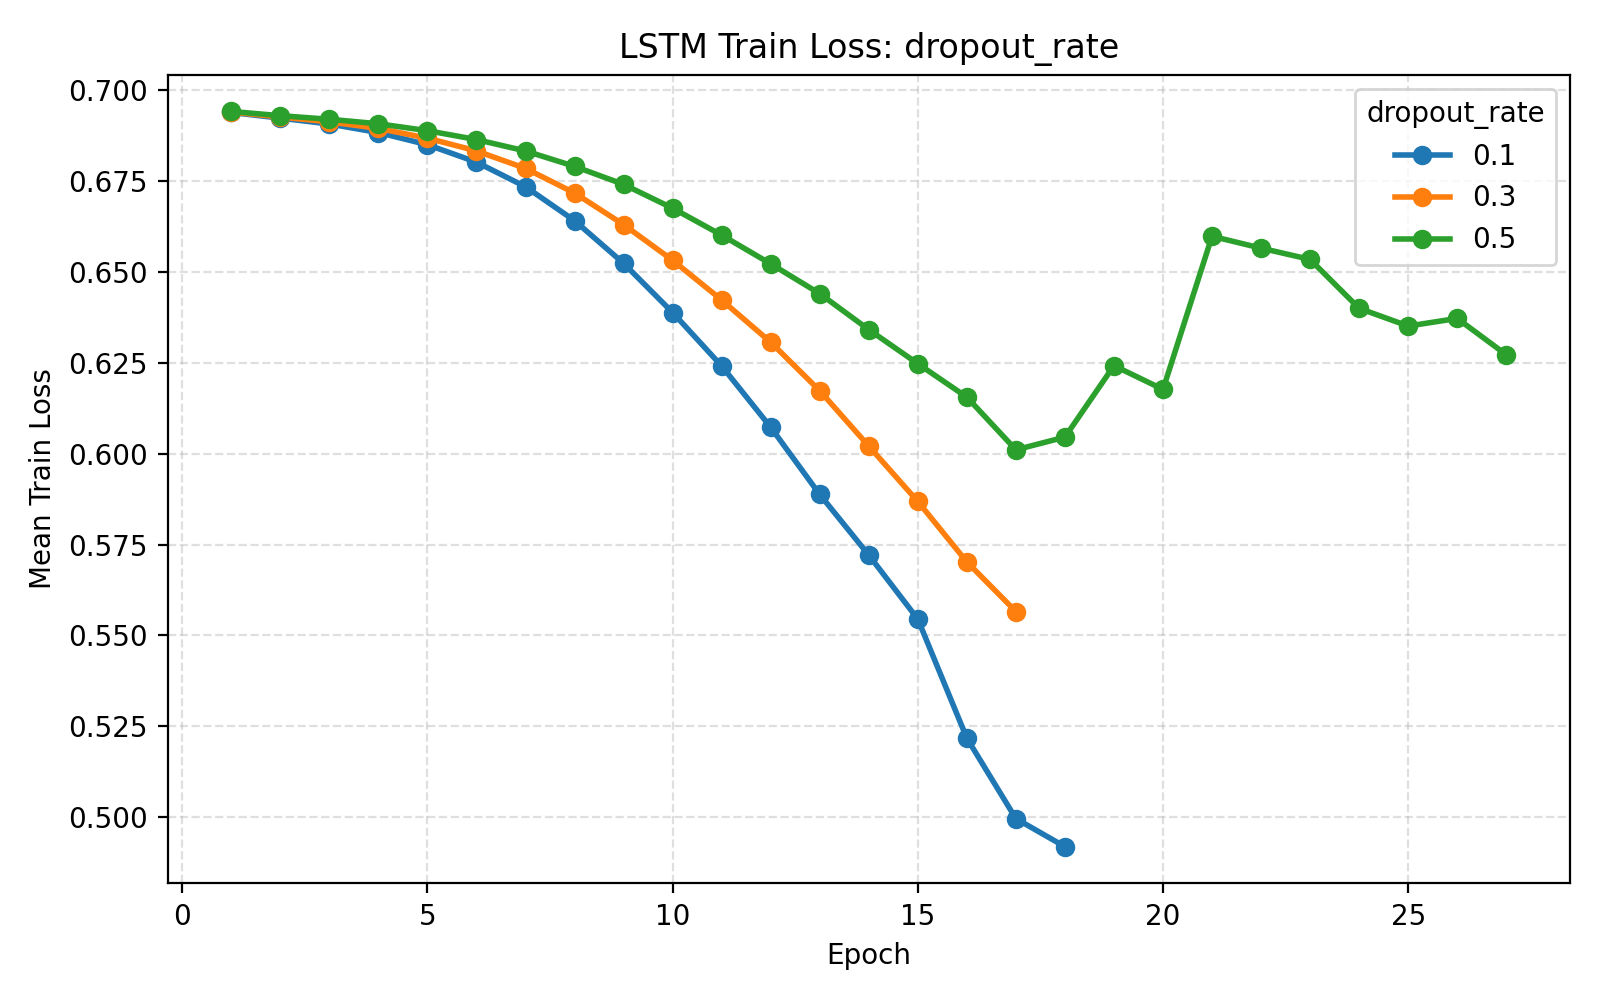

The table this chart was drawn from, first rows:
parameter_name, parameter_value, hidden_size, num_layers, dropout_rate, bidirectional, learning_rate, batch_size, epochs, weight_decay, validation_fraction, early_stopping_patience, lr_scheduler_patience, lr_scheduler_factor, use_class_weight, seed, fold, subject, epoch, train_loss, val_loss, learning_rate
dropout_rate, 0.1, 64, 2, 0.1, False, 0.001, 32, 75, 0.0, 0.1, 10, 5, 0.5, True, 42, 1, 1, 1, 0.6938, 0.692, 0.001
dropout_rate, 0.1, 64, 2, 0.1, False, 0.001, 32, 75, 0.0, 0.1, 10, 5, 0.5, True, 42, 1, 1, 2, 0.6921, 0.6935, 0.001
dropout_rate, 0.1, 64, 2, 0.1, False, 0.001, 32, 75, 0.0, 0.1, 10, 5, 0.5, True, 42, 1, 1, 3, 0.6899, 0.6938, 0.001
dropout_rate, 0.1, 64, 2, 0.1, False, 0.001, 32, 75, 0.0, 0.1, 10, 5, 0.5, True, 42, 1, 1, 4, 0.6866, 0.6968, 0.001
dropout_rate, 0.1, 64, 2, 0.1, False, 0.001, 32, 75, 0.0, 0.1, 10, 5, 0.5, True, 42, 1, 1, 5, 0.6836, 0.6986, 0.001
dropout_rate, 0.1, 64, 2, 0.1, False, 0.001, 32, 75, 0.0, 0.1, 10, 5, 0.5, True, 42, 1, 1, 6, 0.6777, 0.7059, 0.001
dropout_rate, 0.1, 64, 2, 0.1, False, 0.001, 32, 75, 0.0, 0.1, 10, 5, 0.5, True, 42, 1, 1, 7, 0.6692, 0.722, 0.001
dropout_rate, 0.1, 64, 2, 0.1, False, 0.001, 32, 75, 0.0, 0.1, 10, 5, 0.5, True, 42, 1, 1, 8, 0.6531, 0.7251, 0.001
dropout_rate, 0.1, 64, 2, 0.1, False, 0.001, 32, 75, 0.0, 0.1, 10, 5, 0.5, True, 42, 1, 1, 9, 0.6434, 0.7397, 0.001
dropout_rate, 0.1, 64, 2, 0.1, False, 0.001, 32, 75, 0.0, 0.1, 10, 5, 0.5, True, 42, 1, 1, 10, 0.63, 0.7532, 0.001
dropout_rate, 0.1, 64, 2, 0.1, False, 0.001, 32, 75, 0.0, 0.1, 10, 5, 0.5, True, 42, 1, 1, 11, 0.6176, 0.7554, 0.001
dropout_rate, 0.1, 64, 2, 0.1, False, 0.001, 32, 75, 0.0, 0.1, 10, 5, 0.5, True, 42, 2, 2, 1, 0.6937, 0.6931, 0.001
dropout_rate, 0.1, 64, 2, 0.1, False, 0.001, 32, 75, 0.0, 0.1, 10, 5, 0.5, True, 42, 2, 2, 2, 0.6922, 0.6935, 0.001
dropout_rate, 0.1, 64, 2, 0.1, False, 0.001, 32, 75, 0.0, 0.1, 10, 5, 0.5, True, 42, 2, 2, 3, 0.6907, 0.6954, 0.001
dropout_rate, 0.1, 64, 2, 0.1, False, 0.001, 32, 75, 0.0, 0.1, 10, 5, 0.5, True, 42, 2, 2, 4, 0.6879, 0.7021, 0.001
dropout_rate, 0.1, 64, 2, 0.1, False, 0.001, 32, 75, 0.0, 0.1, 10, 5, 0.5, True, 42, 2, 2, 5, 0.6867, 0.6979, 0.001
dropout_rate, 0.1, 64, 2, 0.1, False, 0.001, 32, 75, 0.0, 0.1, 10, 5, 0.5, True, 42, 2, 2, 6, 0.6813, 0.6998, 0.001
dropout_rate, 0.1, 64, 2, 0.1, False, 0.001, 32, 75, 0.0, 0.1, 10, 5, 0.5, True, 42, 2, 2, 7, 0.6772, 0.7121, 0.001
dropout_rate, 0.1, 64, 2, 0.1, False, 0.001, 32, 75, 0.0, 0.1, 10, 5, 0.5, True, 42, 2, 2, 8, 0.6612, 0.7275, 0.001
dropout_rate, 0.1, 64, 2, 0.1, False, 0.001, 32, 75, 0.0, 0.1, 10, 5, 0.5, True, 42, 2, 2, 9, 0.6516, 0.7416, 0.001
dropout_rate, 0.1, 64, 2, 0.1, False, 0.001, 32, 75, 0.0, 0.1, 10, 5, 0.5, True, 42, 2, 2, 10, 0.6408, 0.7526, 0.001
dropout_rate, 0.1, 64, 2, 0.1, False, 0.001, 32, 75, 0.0, 0.1, 10, 5, 0.5, True, 42, 2, 2, 11, 0.6316, 0.7775, 0.001
dropout_rate, 0.1, 64, 2, 0.1, False, 0.001, 32, 75, 0.0, 0.1, 10, 5, 0.5, True, 42, 3, 3, 1, 0.6938, 0.6929, 0.001
dropout_rate, 0.1, 64, 2, 0.1, False, 0.001, 32, 75, 0.0, 0.1, 10, 5, 0.5, True, 42, 3, 3, 2, 0.6911, 0.6952, 0.001
dropout_rate, 0.1, 64, 2, 0.1, False, 0.001, 32, 75, 0.0, 0.1, 10, 5, 0.5, True, 42, 3, 3, 3, 0.6905, 0.6997, 0.001
dropout_rate, 0.1, 64, 2, 0.1, False, 0.001, 32, 75, 0.0, 0.1, 10, 5, 0.5, True, 42, 3, 3, 4, 0.6867, 0.7073, 0.001
dropout_rate, 0.1, 64, 2, 0.1, False, 0.001, 32, 75, 0.0, 0.1, 10, 5, 0.5, True, 42, 3, 3, 5, 0.6802, 0.7084, 0.001
dropout_rate, 0.1, 64, 2, 0.1, False, 0.001, 32, 75, 0.0, 0.1, 10, 5, 0.5, True, 42, 3, 3, 6, 0.673, 0.7108, 0.001
dropout_rate, 0.1, 64, 2, 0.1, False, 0.001, 32, 75, 0.0, 0.1, 10, 5, 0.5, True, 42, 3, 3, 7, 0.6631, 0.7299, 0.001
dropout_rate, 0.1, 64, 2, 0.1, False, 0.001, 32, 75, 0.0, 0.1, 10, 5, 0.5, True, 42, 3, 3, 8, 0.6514, 0.7442, 0.001
dropout_rate, 0.1, 64, 2, 0.1, False, 0.001, 32, 75, 0.0, 0.1, 10, 5, 0.5, True, 42, 3, 3, 9, 0.6404, 0.7472, 0.001
dropout_rate, 0.1, 64, 2, 0.1, False, 0.001, 32, 75, 0.0, 0.1, 10, 5, 0.5, True, 42, 3, 3, 10, 0.6313, 0.767, 0.001
dropout_rate, 0.1, 64, 2, 0.1, False, 0.001, 32, 75, 0.0, 0.1, 10, 5, 0.5, True, 42, 3, 3, 11, 0.6216, 0.787, 0.001
dropout_rate, 0.1, 64, 2, 0.1, False, 0.001, 32, 75, 0.0, 0.1, 10, 5, 0.5, True, 42, 4, 4, 1, 0.6941, 0.6928, 0.001
dropout_rate, 0.1, 64, 2, 0.1, False, 0.001, 32, 75, 0.0, 0.1, 10, 5, 0.5, True, 42, 4, 4, 2, 0.6927, 0.6923, 0.001
dropout_rate, 0.1, 64, 2, 0.1, False, 0.001, 32, 75, 0.0, 0.1, 10, 5, 0.5, True, 42, 4, 4, 3, 0.691, 0.6928, 0.001
dropout_rate, 0.1, 64, 2, 0.1, False, 0.001, 32, 75, 0.0, 0.1, 10, 5, 0.5, True, 42, 4, 4, 4, 0.6883, 0.6966, 0.001
dropout_rate, 0.1, 64, 2, 0.1, False, 0.001, 32, 75, 0.0, 0.1, 10, 5, 0.5, True, 42, 4, 4, 5, 0.6867, 0.6967, 0.001
dropout_rate, 0.1, 64, 2, 0.1, False, 0.001, 32, 75, 0.0, 0.1, 10, 5, 0.5, True, 42, 4, 4, 6, 0.6808, 0.7092, 0.001
dropout_rate, 0.1, 64, 2, 0.1, False, 0.001, 32, 75, 0.0, 0.1, 10, 5, 0.5, True, 42, 4, 4, 7, 0.6775, 0.7107, 0.001
dropout_rate, 0.1, 64, 2, 0.1, False, 0.001, 32, 75, 0.0, 0.1, 10, 5, 0.5, True, 42, 4, 4, 8, 0.6674, 0.7248, 0.001
dropout_rate, 0.1, 64, 2, 0.1, False, 0.001, 32, 75, 0.0, 0.1, 10, 5, 0.5, True, 42, 4, 4, 9, 0.649, 0.7416, 0.001
dropout_rate, 0.1, 64, 2, 0.1, False, 0.001, 32, 75, 0.0, 0.1, 10, 5, 0.5, True, 42, 4, 4, 10, 0.6362, 0.7561, 0.001
dropout_rate, 0.1, 64, 2, 0.1, False, 0.001, 32, 75, 0.0, 0.1, 10, 5, 0.5, True, 42, 4, 4, 11, 0.6241, 0.7764, 0.001
dropout_rate, 0.1, 64, 2, 0.1, False, 0.001, 32, 75, 0.0, 0.1, 10, 5, 0.5, True, 42, 4, 4, 12, 0.6127, 0.7885, 0.001
dropout_rate, 0.1, 64, 2, 0.1, False, 0.001, 32, 75, 0.0, 0.1, 10, 5, 0.5, True, 42, 5, 5, 1, 0.6941, 0.6917, 0.001
dropout_rate, 0.1, 64, 2, 0.1, False, 0.001, 32, 75, 0.0, 0.1, 10, 5, 0.5, True, 42, 5, 5, 2, 0.6924, 0.6907, 0.001
dropout_rate, 0.1, 64, 2, 0.1, False, 0.001, 32, 75, 0.0, 0.1, 10, 5, 0.5, True, 42, 5, 5, 3, 0.6906, 0.6933, 0.001
dropout_rate, 0.1, 64, 2, 0.1, False, 0.001, 32, 75, 0.0, 0.1, 10, 5, 0.5, True, 42, 5, 5, 4, 0.689, 0.6894, 0.001
dropout_rate, 0.1, 64, 2, 0.1, False, 0.001, 32, 75, 0.0, 0.1, 10, 5, 0.5, True, 42, 5, 5, 5, 0.6863, 0.6869, 0.001
dropout_rate, 0.1, 64, 2, 0.1, False, 0.001, 32, 75, 0.0, 0.1, 10, 5, 0.5, True, 42, 5, 5, 6, 0.6803, 0.6924, 0.001
dropout_rate, 0.1, 64, 2, 0.1, False, 0.001, 32, 75, 0.0, 0.1, 10, 5, 0.5, True, 42, 5, 5, 7, 0.6765, 0.7135, 0.001
dropout_rate, 0.1, 64, 2, 0.1, False, 0.001, 32, 75, 0.0, 0.1, 10, 5, 0.5, True, 42, 5, 5, 8, 0.6701, 0.6934, 0.001
dropout_rate, 0.1, 64, 2, 0.1, False, 0.001, 32, 75, 0.0, 0.1, 10, 5, 0.5, True, 42, 5, 5, 9, 0.6593, 0.7113, 0.001
dropout_rate, 0.1, 64, 2, 0.1, False, 0.001, 32, 75, 0.0, 0.1, 10, 5, 0.5, True, 42, 5, 5, 10, 0.6524, 0.7235, 0.001
dropout_rate, 0.1, 64, 2, 0.1, False, 0.001, 32, 75, 0.0, 0.1, 10, 5, 0.5, True, 42, 5, 5, 11, 0.6417, 0.7266, 0.001
dropout_rate, 0.1, 64, 2, 0.1, False, 0.001, 32, 75, 0.0, 0.1, 10, 5, 0.5, True, 42, 5, 5, 12, 0.6154, 0.7389, 0.001
dropout_rate, 0.1, 64, 2, 0.1, False, 0.001, 32, 75, 0.0, 0.1, 10, 5, 0.5, True, 42, 5, 5, 13, 0.6012, 0.7847, 0.001
dropout_rate, 0.1, 64, 2, 0.1, False, 0.001, 32, 75, 0.0, 0.1, 10, 5, 0.5, True, 42, 5, 5, 14, 0.584, 0.8293, 0.001
dropout_rate, 0.1, 64, 2, 0.1, False, 0.001, 32, 75, 0.0, 0.1, 10, 5, 0.5, True, 42, 5, 5, 15, 0.5679, 0.8545, 0.001
... 4,306 more rows
